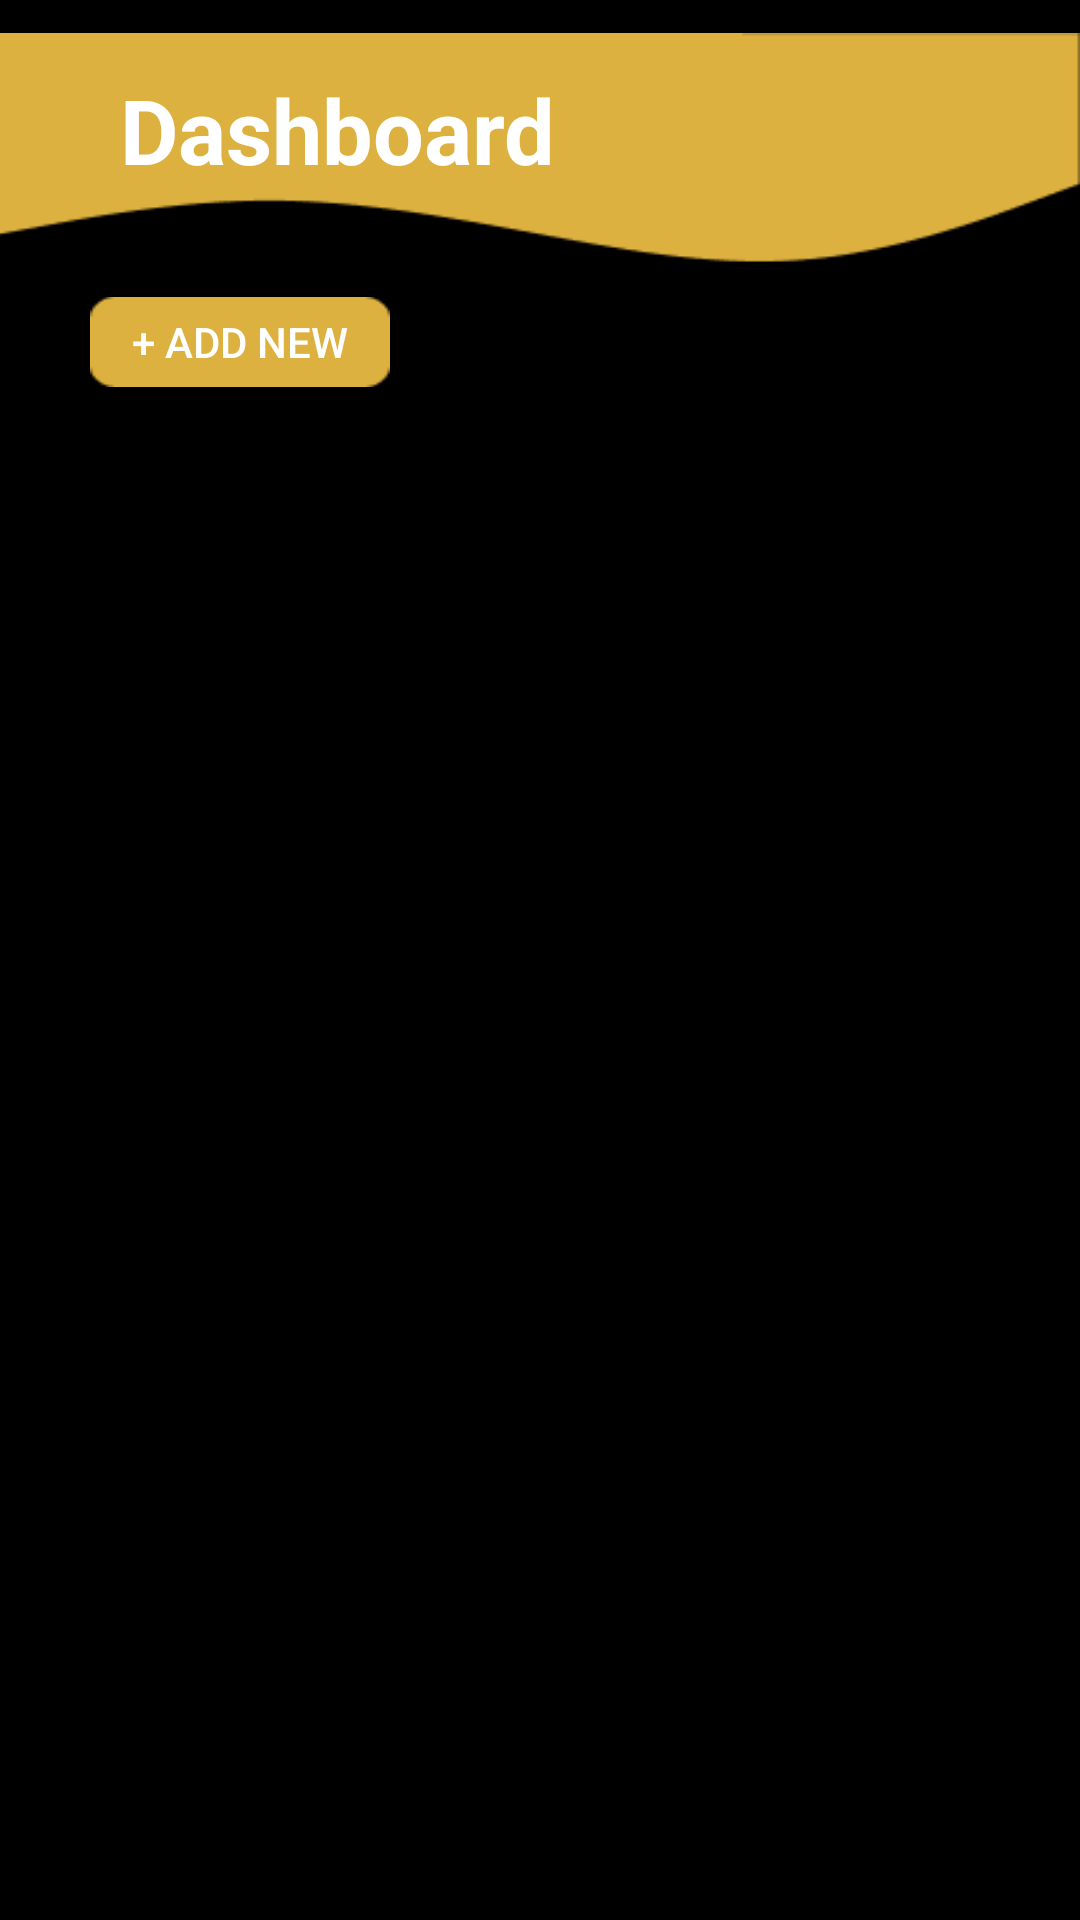

Here is an Android app screen rendered from its layout file. Give the layout XML and the strings, colors and styles it references.
<!-- AndroidManifest.xml: application theme AppTheme -->
<!-- res/layout/activity_dashboard.xml -->
<?xml version="1.0" encoding="utf-8"?>
<androidx.constraintlayout.widget.ConstraintLayout xmlns:android="http://schemas.android.com/apk/res/android"
    xmlns:app="http://schemas.android.com/apk/res-auto"
    xmlns:tools="http://schemas.android.com/tools"
    android:layout_width="match_parent"
    android:layout_height="match_parent"
    tools:context=".DashboardActivity"
    android:background="#000">

    <ImageView
        android:id="@+id/menu_image"
        android:layout_width="wrap_content"
        android:layout_height="wrap_content"
        app:layout_constraintEnd_toEndOf="parent"
        app:layout_constraintStart_toStartOf="parent"
        app:layout_constraintTop_toTopOf="parent"
        app:srcCompat="@drawable/menu_image" />



    <ImageButton
        android:id="@+id/logout_icon_button_dashboard"
        android:layout_width="40dp"
        android:layout_height="40dp"
        android:layout_marginTop="25dp"
        android:layout_marginEnd="40dp"
        android:layout_marginRight="40dp"
        android:background="@drawable/ic_baseline_exit_to_app_24"
        app:layout_constraintEnd_toEndOf="parent"
        app:layout_constraintTop_toTopOf="parent" />

    <TextView
        android:id="@+id/title_dashboard"
        android:layout_width="wrap_content"
        android:layout_height="34dp"
        android:layout_marginStart="40dp"
        android:layout_marginLeft="40dp"
        android:layout_marginTop="23dp"
        android:text="Dashboard"
        android:textColor="#FFF"
        android:textSize="30dp"
        android:textStyle="bold"
        app:layout_constraintStart_toStartOf="parent"
        app:layout_constraintTop_toTopOf="parent" />

    <Button
        android:id="@+id/add_new_button_dashboard"
        android:layout_width="100dp"
        android:layout_height="30dp"
        android:layout_marginStart="30dp"
        android:layout_marginLeft="30dp"
        android:background="@drawable/button_image"
        android:text="+ Add New"
        android:textColor="#FFF"
        app:layout_constraintStart_toStartOf="parent"
        app:layout_constraintTop_toBottomOf="@+id/menu_image" />

    <androidx.recyclerview.widget.RecyclerView
        android:id="@+id/firebaseList"
        android:layout_width="414dp"
        android:layout_height="516dp"
        android:layout_marginTop="14dp"
        app:layout_constraintEnd_toEndOf="parent"
        app:layout_constraintStart_toStartOf="parent"
        app:layout_constraintTop_toBottomOf="@+id/add_new_button_dashboard" />


</androidx.constraintlayout.widget.ConstraintLayout>
<!-- resources referenced by this layout -->
<resources>
  <!-- drawable button_image: png bitmap (drawable, 516 bytes) -->
  <!-- drawable menu_image: png bitmap (drawable, 1432 bytes) -->
  <style name="AppTheme" parent="Theme.AppCompat.Light.NoActionBar">
          
          <item name="colorPrimary">@color/colorPrimary</item>
          <item name="colorPrimaryDark">@color/colorPrimaryDark</item>
          <item name="colorAccent">@color/colorAccent</item>
          <item name="android:textColorHint">@color/colorMuted</item>
      </style>
  <color name="colorPrimary">#6200EE</color>
  <color name="colorPrimaryDark">#3700B3</color>
  <color name="colorAccent">#03DAC5</color>
  <color name="colorMuted">#696969</color>
</resources>
